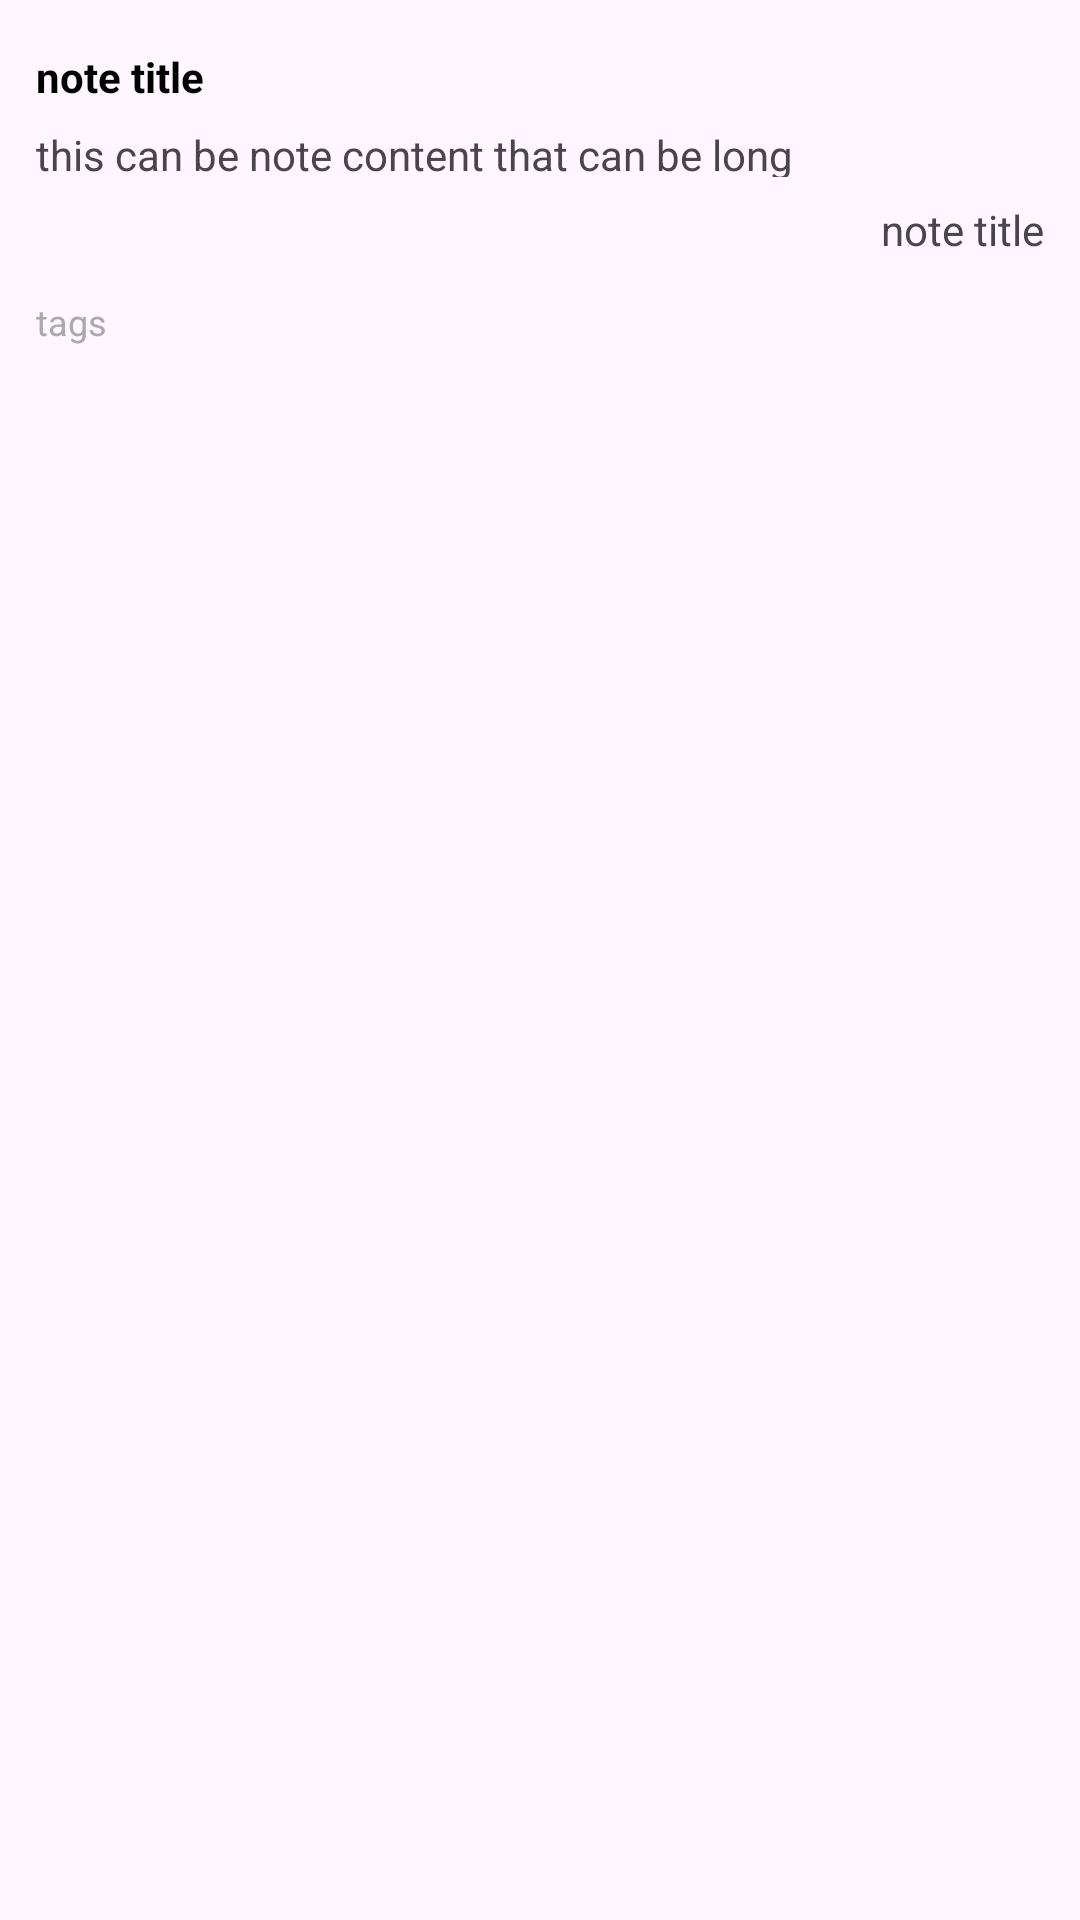

The Android layout XML behind this screen, and the referenced resources:
<!-- AndroidManifest.xml: application theme Theme.MyJournal -->
<!-- res/layout/recycler_note_item.xml -->
<?xml version="1.0" encoding="utf-8"?>
<LinearLayout xmlns:android="http://schemas.android.com/apk/res/android"
    android:orientation="vertical"
    android:layout_width="match_parent"
    android:layout_height="wrap_content"
    android:padding="12dp"
    android:layout_marginVertical="8dp"
    android:backgroundTint="@color/white"
    android:background="@drawable/rounded_corner">
    
    <TextView
        android:layout_width="match_parent"
        android:layout_height="wrap_content"
        android:id="@+id/note_title_text_view"
        android:text="note title"
        android:textStyle="bold"
        android:textColor="@color/black"
        android:height="18sp"
        android:layout_marginVertical="4dp"/>

    <TextView
        android:layout_width="match_parent"
        android:layout_height="wrap_content"
        android:id="@+id/note_content_text_view"
        android:text="this can be note content that can be long"
        android:maxLines="2"
        android:ellipsize="end"
        android:height="17sp"
        android:layout_marginVertical="4dp"/>

    <TextView
        android:id="@+id/note_timestamp_text_view"
        android:layout_width="match_parent"
        android:layout_height="24dp"
        android:layout_marginVertical="4dp"
        android:height="12sp"
        android:gravity="right"
        android:text="note title" />

    <TextView
        android:id="@+id/note_tags_text_view"
        android:layout_width="match_parent"
        android:layout_height="wrap_content"
        android:text="tags"
        android:textSize="12sp"
        android:textColor="@android:color/darker_gray"
        android:layout_marginVertical="4dp"/>

</LinearLayout>
<!-- resources referenced by this layout -->
<resources>
  <color name="black">#FF000000</color>
  <color name="white">#FFFFFFFF</color>
  <style name="Theme.MyJournal" parent="Base.Theme.MyJournal" />
  <style name="Base.Theme.MyJournal" parent="Theme.Material3.DayNight.NoActionBar">
          <item name="colorPrimary">@color/my_primary</item>
          <item name="colorPrimaryVariant">@color/my_primary</item>
          <item name="colorOnPrimary">@color/white</item>
  
          
          <item name="colorSecondary">@color/teal_200</item>
          <item name="colorSecondaryVariant">@color/teal_700</item>
          <item name="colorOnSecondary">@color/black</item>
  
          
          <item name="android:statusBarColor">@color/my_primary</item>
      </style>
  <color name="my_primary">#FF24D3FE</color>
  <color name="teal_200">#FF03DAC5</color>
  <color name="teal_700">#FF018786</color>
</resources>
